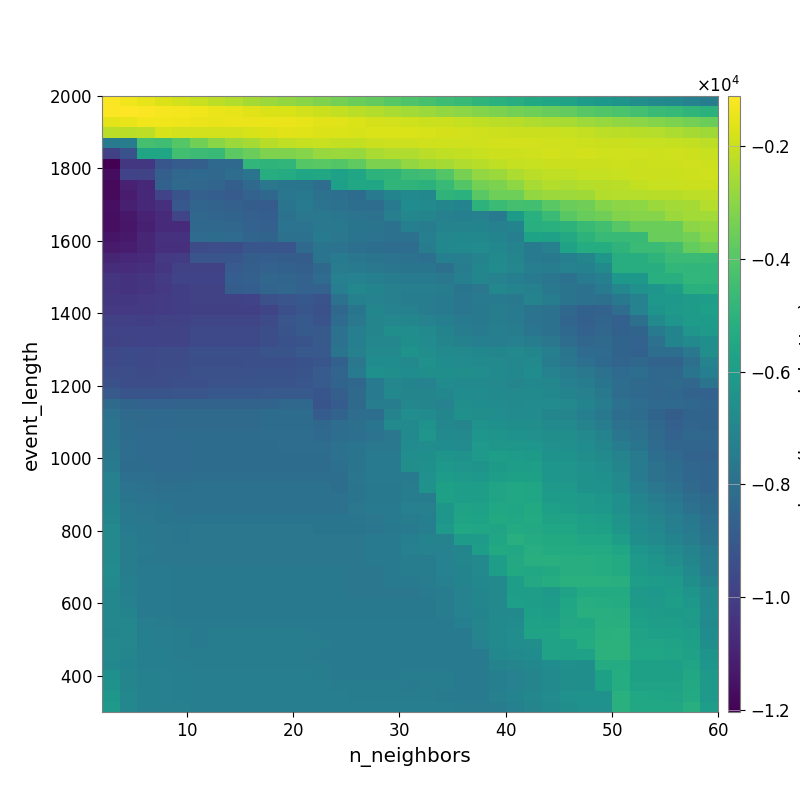

The file beside this chart, header and first rows:
-1.196103567586463669e+03, -1.350701033244811015e+03, -1.535152421737421719e+03, -1.703458586839331019e+03, -1.849889483186200096e+03, -2.047969945298506673e+03, -2.203547008711827857e+03, -2.373218828623734225e+03, -2.567915051949328699e+03, -2.742042626174788438e+03, -2.901459710848297163e+03, -3.062845427367649791e+03, -3.216457958377191972e+03, -3.412343681591761197e+03, -3.602579092505181961e+03, -3.753465962957804095e+03, -3.959417110609769679e+03, -4.135172251449295800e+03, -4.308765981899578037e+03, -4.505752006571336096e+03, -4.687670427407588249e+03, -4.878527531694301615e+03, -5.069184872245029510e+03, -5.217950896096239376e+03
-1.164171179928077663e+03, -1.111202396325297286e+03, -1.167609770698947614e+03, -1.244029075839318921e+03, -1.287801932850888079e+03, -1.360082155383198824e+03, -1.443027786539827048e+03, -1.498337518938104722e+03, -1.593809441513800948e+03, -1.679434656319577016e+03, -1.727278256508446702e+03, -1.866371090961589061e+03, -1.993150036603388799e+03, -2.114933228268344919e+03, -2.259778855935349384e+03, -2.388979335787521450e+03, -2.509499075723671922e+03, -2.605670438153686518e+03, -2.739147291210338608e+03, -2.881644235251196278e+03, -3.010307223341125791e+03, -3.142839911441638378e+03, -3.279153601926595002e+03, -3.410413589292567394e+03
-1.545698172193120399e+03, -1.509975460417301065e+03, -1.357982583994002425e+03, -1.367088134695709641e+03, -1.404476735371178847e+03, -1.442583077468089186e+03, -1.485747200518139152e+03, -1.432152071930965121e+03, -1.411423562543052412e+03, -1.423456850892046305e+03, -1.432446077604386574e+03, -1.521934513549948861e+03, -1.610307243501530138e+03, -1.660715802791167562e+03, -1.731364390215278263e+03, -1.797371017663656630e+03, -1.854126580296435122e+03, -1.919049045597669874e+03, -1.967945154846087689e+03, -1.984119928547776226e+03, -2.058528838337848356e+03, -2.166785015278512219e+03, -2.261472842680391750e+03, -2.301418454481384288e+03
-2.224533725020917245e+03, -2.244229399091228515e+03, -2.196777454386799945e+03, -1.787928895153701433e+03, -1.841339595764127353e+03, -1.839781507093323171e+03, -1.847512604848720230e+03, -1.846792847800252957e+03, -1.770399938364816762e+03, -1.708268598739066420e+03, -1.601586042065449192e+03, -1.653558827954568869e+03, -1.681881728090160777e+03, -1.723177880249335203e+03, -1.764501236876558551e+03, -1.729853760671706368e+03, -1.726986376629037522e+03, -1.735019470967283041e+03, -1.780215918379329651e+03, -1.821494036167118793e+03, -1.859804503266694610e+03, -1.904323912192386160e+03, -1.937014953085529896e+03, -1.979593626687310234e+03
-7.475707433350744395e+03, -7.415451059079950937e+03, -4.315624397002844489e+03, -4.464821047353022550e+03, -4.013047057406493877e+03, -3.435409635043002709e+03, -3.071662284764654942e+03, -2.744455864471416135e+03, -2.594210386018555710e+03, -2.270947697900283856e+03, -2.155091261728880909e+03, -2.057071055267413612e+03, -2.040897888449964057e+03, -2.121445132273268882e+03, -2.121203838643335985e+03, -2.001439383577367380e+03, -1.937359266364194127e+03, -1.937382310671618598e+03, -1.919285200152795142e+03, -1.906074792835958760e+03, -1.901094964619717075e+03, -1.904842087828480771e+03, -1.868456695388740854e+03, -1.878838125240821910e+03
-9.896920927594655950e+03, -9.303715279151532741e+03, -5.605261417215820074e+03, -5.579881395211681593e+03, -4.411196218204066099e+03, -4.554486311854553605e+03, -4.650890049641871883e+03, -3.855868772292472386e+03, -3.629136698451255597e+03, -3.214194790564331470e+03, -3.213429900952692606e+03, -3.104453607496327550e+03, -2.814127298714001881e+03, -2.744125360667989298e+03, -2.783902156350995938e+03, -2.498497039717175539e+03, -2.415067252317309794e+03, -2.429589728930713136e+03, -2.251039668307965258e+03, -2.162438026323287886e+03, -2.125404889312032537e+03, -2.040814216211498433e+03, -1.926864981254694158e+03, -1.923148831282160927e+03
-1.203838024663789838e+04, -1.025887042571494021e+04, -1.026591840430237426e+04, -9.133372284379218399e+03, -8.873064015437827038e+03, -8.722483780382153782e+03, -8.290413072458599345e+03, -8.317030368229105079e+03, -4.828884019825256473e+03, -4.943165701648363211e+03, -4.834814817817818039e+03, -3.988330291991974718e+03, -3.926613879358793383e+03, -4.017706169812026019e+03, -3.788918334257629795e+03, -3.247025047170644484e+03, -3.254584499193884767e+03, -2.898442134865797016e+03, -2.688495058795965178e+03, -2.593201290187639643e+03, -2.422850126860822456e+03, -2.281682803916737157e+03, -2.160781640016121855e+03, -2.089667144359545091e+03
-1.168066195652005263e+04, -9.846898224803810081e+03, -9.808585041966496647e+03, -8.718974404435630277e+03, -8.402542830534128370e+03, -8.303368323029071689e+03, -8.368095349669963980e+03, -8.130928973361566932e+03, -7.821644750116318392e+03, -5.244307610138535892e+03, -5.315223302500704449e+03, -5.562748340432486657e+03, -5.513211666122255338e+03, -5.764805314045816885e+03, -5.621626786981854821e+03, -4.987436677720837906e+03, -4.920660585966599683e+03, -4.561594732209850918e+03, -4.482346226190285051e+03, -4.015142617645190057e+03, -3.344585821189171384e+03, -2.872560843920364732e+03, -2.740231760668270454e+03, -2.469113331287875553e+03
-1.175817105852504756e+04, -1.105594715372011160e+04, -1.075863027705346030e+04, -8.665041385716009245e+03, -8.265537973599297402e+03, -8.450881360116012729e+03, -8.483341959309136655e+03, -8.727642081212467019e+03, -8.292068161952125593e+03, -7.720197433336559698e+03, -7.774830415451022418e+03, -7.782248239763059246e+03, -8.118074405849697541e+03, -5.850330855952812271e+03, -5.541146553653812589e+03, -5.573591906516327981e+03, -4.908583009663951088e+03, -4.914359698841463796e+03, -4.999978472991245326e+03, -4.620793141255093360e+03, -4.018851151206697978e+03, -3.377204459980310730e+03, -3.260509285298466239e+03, -2.960762558345648813e+03
-1.177535922364621729e+04, -1.118336389232928195e+04, -1.078470945028982351e+04, -9.838964108594998834e+03, -9.193978865073973793e+03, -8.688300865428871475e+03, -8.755738300438291844e+03, -8.912589216132499132e+03, -8.620040973246283102e+03, -8.370848335791375575e+03, -7.766389604177810725e+03, -7.615079800574174442e+03, -7.906498524315655231e+03, -8.057571667698304736e+03, -8.186637738616122988e+03, -7.598236380369642575e+03, -7.097056368167152868e+03, -6.842342256834964246e+03, -6.955278614887591175e+03, -4.948521289937207257e+03, -5.042627092043902849e+03, -3.903212627168542895e+03, -3.537451061573908646e+03, -3.537939671570458813e+03
-1.160897192319671376e+04, -1.106415222332741723e+04, -1.076229883175986834e+04, -1.058169142988670865e+04, -9.042435591947210924e+03, -8.480135721450167694e+03, -8.574808168638426650e+03, -8.667396012581428295e+03, -8.812533482136530438e+03, -8.853873894642541927e+03, -7.848850472920968969e+03, -7.502023747733034725e+03, -7.856678370534440546e+03, -7.968572025330727229e+03, -8.080871834281006159e+03, -8.140959012968668503e+03, -7.495364353406982445e+03, -6.713625069753546086e+03, -6.859076652922324683e+03, -7.024166941108951505e+03, -7.129408253432310630e+03, -4.992233907269885094e+03, -4.589496721939069175e+03, -4.316573507677658199e+03
-1.163883169715296572e+04, -1.134294683673459076e+04, -1.094383364740864454e+04, -1.069448467522535611e+04, -9.744794838810177680e+03, -8.444538947251363425e+03, -8.461902674235594532e+03, -8.526138342848320463e+03, -8.706517059254949345e+03, -8.760243311603397160e+03, -7.924537661883131477e+03, -7.722559486363719770e+03, -7.662690774109474660e+03, -7.767732476999936807e+03, -7.894696837155565845e+03, -7.966417965340598130e+03, -7.366155250195053668e+03, -6.966073161234444342e+03, -7.061475235241518021e+03, -7.273960487997132986e+03, -7.308234296559206996e+03, -7.263545677641594011e+03, -7.508160933221824052e+03, -6.077577722602558424e+03
-1.157863059542906376e+04, -1.139179569439169063e+04, -1.109062222228929932e+04, -1.071338692140335115e+04, -1.069299918906473431e+04, -8.401710418385648154e+03, -8.388199295467773482e+03, -8.443699349192533191e+03, -8.614961985932111929e+03, -8.676284958982971148e+03, -7.871544851199412733e+03, -7.886340835297827653e+03, -7.655896362521648371e+03, -7.637700049411629152e+03, -7.796330855449200499e+03, -7.848791333304461659e+03, -7.911535878769700503e+03, -7.303441728103561218e+03, -7.461637760106525093e+03, -7.158198362689611713e+03, -7.134249048770137961e+03, -7.122012296466967200e+03, -7.282479186976612255e+03, -7.107960466307069510e+03
-1.141073556392676255e+04, -1.130182528777846346e+04, -1.087547561199303527e+04, -1.049527810351888911e+04, -1.047737161134929192e+04, -8.218370735792434061e+03, -8.190756773053847610e+03, -8.212023643787473702e+03, -8.476653325271618087e+03, -8.520932116532054351e+03, -7.961380498545519004e+03, -7.973165936497338407e+03, -7.553743728902605653e+03, -7.692636714559495886e+03, -7.829586456787787029e+03, -7.862309156344088478e+03, -7.924347380289551438e+03, -7.924347380289551438e+03, -7.351640150026851188e+03, -6.993590985108460700e+03, -6.957488720977628873e+03, -6.940541706530610099e+03, -7.102301043998395471e+03, -7.337280277835992820e+03
-1.125130490087813996e+04, -1.116654067044963085e+04, -1.084943693229121163e+04, -1.058095062282183972e+04, -1.052703492375460883e+04, -9.490672232810149580e+03, -9.458410717128897886e+03, -9.427404231444330435e+03, -9.131276522437123276e+03, -9.114040658585576239e+03, -9.154713546862818475e+03, -8.322151413849007440e+03, -7.840326206340853787e+03, -7.864937483479199727e+03, -8.034501572315390149e+03, -8.077036016947457028e+03, -8.138018025983365078e+03, -8.138018025983365078e+03, -7.469789280913572838e+03, -6.944067464098556229e+03, -6.872779245204922518e+03, -6.768612584016309484e+03, -6.931841115181146051e+03, -7.143267002817978209e+03
-1.089505989001850321e+04, -1.083427389968396892e+04, -1.069367356653097704e+04, -1.023104725544396752e+04, -1.015970394599343308e+04, -9.142913297385899568e+03, -9.157085661722276200e+03, -9.125547926696481227e+03, -8.811843077491172153e+03, -8.752664107833721573e+03, -8.802519207272805943e+03, -8.824133041377566769e+03, -7.825399729786321586e+03, -7.564874286164013938e+03, -7.740812846419260495e+03, -7.850304067799072072e+03, -7.892663587125090999e+03, -7.936716561930735224e+03, -8.038878294904478025e+03, -7.343032818782025970e+03, -7.380194264954581740e+03, -7.141588128911703279e+03, -6.859656295007233894e+03, -7.047696361516970683e+03
-1.062431986125190451e+04, -1.065465224134714481e+04, -1.056332813179163168e+04, -1.032935458931908033e+04, -9.935532168843290492e+03, -9.935532168843290492e+03, -9.935532168843290492e+03, -8.902089085533229081e+03, -8.737462371348334273e+03, -8.593877618778586111e+03, -8.649948673296463312e+03, -8.730170886241501648e+03, -8.345696530453682499e+03, -7.403001854844834270e+03, -7.584366105919585607e+03, -7.664720949551692684e+03, -7.733315336572939486e+03, -7.777666011818353581e+03, -7.780529930833432445e+03, -8.006290776340118100e+03, -7.387296803141997771e+03, -7.033977713010677689e+03, -6.780561645381494600e+03, -6.985254428283281413e+03
-1.039359913760402742e+04, -1.041997138920164616e+04, -1.033525803455732967e+04, -1.010843176300685082e+04, -9.835670872507815147e+03, -9.835670872507815147e+03, -9.835670872507815147e+03, -8.778652713138249965e+03, -8.701844988639397343e+03, -8.430139952447278120e+03, -8.455472332893146813e+03, -8.621087260313730440e+03, -8.202651658522325306e+03, -7.280061855554769863e+03, -7.196475046995098637e+03, -7.338601619965562350e+03, -7.419311951413443239e+03, -7.518757315620267946e+03, -7.522072447609662959e+03, -7.662024882406809411e+03, -7.302205938211884131e+03, -7.041765889717418759e+03, -7.185973983388961642e+03, -7.331853068180540504e+03
-1.037320270549996894e+04, -1.041895864634348618e+04, -1.033304707327679535e+04, -1.021434429131393335e+04, -1.000742474803845107e+04, -9.937646965653382722e+03, -9.937646965653382722e+03, -8.809234119989419924e+03, -8.768472860647056223e+03, -8.455111784291064396e+03, -8.411626440573410946e+03, -8.587342779475182397e+03, -8.584197298567922189e+03, -7.369607390004628542e+03, -6.919752420271145638e+03, -7.125950784192179526e+03, -7.261644350430138729e+03, -7.361192451924896886e+03, -7.363567189134107139e+03, -7.461496756212724904e+03, -7.810273959627172189e+03, -7.710590945443932469e+03, -6.952351325336328046e+03, -7.158756815086535426e+03
-1.027334011957032271e+04, -1.027932425159630475e+04, -1.021666275822589341e+04, -1.009994369571055540e+04, -9.993668535345141208e+03, -9.920548128050560990e+03, -9.920548128050560990e+03, -9.920548128050560990e+03, -9.819256877718687974e+03, -9.322833537023396275e+03, -9.139869467789814735e+03, -9.024442051741672913e+03, -9.245091477382105950e+03, -7.946020310429718847e+03, -7.227819799433029402e+03, -7.194725749615166933e+03, -7.290513744540588959e+03, -7.416733685226487978e+03, -7.428391280424796605e+03, -7.552346474348874835e+03, -7.758596307769260420e+03, -7.530189370400399639e+03, -7.480633204310902329e+03, -7.624540638535889229e+03
-1.021730485967626555e+04, -1.020774714878510531e+04, -1.016302786242562615e+04, -1.014929853164669112e+04, -1.002823272205263856e+04, -9.980375178712176421e+03, -9.980375178712176421e+03, -9.980375178712176421e+03, -9.980375178712176421e+03, -9.775071264920299654e+03, -9.367119962493712592e+03, -9.120056637244300873e+03, -9.328839840142914909e+03, -8.337925318982604949e+03, -7.803644666205240355e+03, -7.013310766641517148e+03, -7.188139293128024292e+03, -7.251507246697562550e+03, -7.417719806729533957e+03, -7.540565124794649819e+03, -7.744769802312324828e+03, -7.611124614987862515e+03, -7.437072810400818526e+03, -7.523206725449837904e+03
-9.985782085828544950e+03, -9.968392172931153254e+03, -9.990208992843041415e+03, -9.918221319095559011e+03, -9.918221319095559011e+03, -9.756303678135544033e+03, -9.756303678135544033e+03, -9.756303678135544033e+03, -9.756303678135544033e+03, -9.556741722618251515e+03, -9.164806408206188280e+03, -8.956282410044876087e+03, -9.222060343175171511e+03, -8.228559274444429320e+03, -7.661609441763685936e+03, -7.069476942333686566e+03, -6.967575953886287607e+03, -7.030815473380850563e+03, -7.183388125649654285e+03, -7.333913748109026528e+03, -7.556290297899684447e+03, -7.601663975319016572e+03, -7.415136955409988332e+03, -7.510130348232234610e+03
-9.857016160596638656e+03, -9.831123664607897808e+03, -9.852372436221157841e+03, -9.777862640344159445e+03, -9.777862640344159445e+03, -9.614711571914318483e+03, -9.614711571914318483e+03, -9.614711571914318483e+03, -9.614711571914318483e+03, -9.414628568822708985e+03, -9.202910537394302082e+03, -8.942484933415134947e+03, -8.982260443733974171e+03, -7.948132674675057388e+03, -7.363767590383797142e+03, -7.072320642004695401e+03, -6.575562611006420411e+03, -6.690418340424060261e+03, -6.823198044717677476e+03, -7.129647948450025069e+03, -7.437905888733338543e+03, -7.500854365636185321e+03, -7.378386631625210612e+03, -7.428018973530603034e+03
-9.873214572769877122e+03, -9.815461214908247712e+03, -9.852372436221157841e+03, -9.777862640344159445e+03, -9.777862640344159445e+03, -9.614711571914318483e+03, -9.614711571914318483e+03, -9.614711571914318483e+03, -9.614711571914318483e+03, -9.414628568822708985e+03, -9.303554229093137110e+03, -9.185109914125869182e+03, -8.974298773389360576e+03, -7.918660039103908275e+03, -7.340882676603292566e+03, -6.976503172081035700e+03, -6.970653605736479221e+03, -6.584320966908760056e+03, -6.771198442407590846e+03, -7.074046846225633089e+03, -7.243843566574861143e+03, -7.312353894989832042e+03, -7.350616268295715599e+03, -7.273772527702159095e+03
-9.614142725408748447e+03, -9.567746338987517447e+03, -9.610912307267932192e+03, -9.545013007685287448e+03, -9.545013007685287448e+03, -9.389264098462526817e+03, -9.389264098462526817e+03, -9.389264098462526817e+03, -9.389264098462526817e+03, -9.195445903173269471e+03, -9.195445903173269471e+03, -8.974705651446063712e+03, -8.974298773389360576e+03, -7.850915750367698820e+03, -7.275468304773001364e+03, -6.913621602960354721e+03, -6.890621396673328491e+03, -6.459447612131646565e+03, -6.665026790952529154e+03, -6.858055320715997368e+03, -6.897273303291881348e+03, -6.958514018955959727e+03, -7.001758665940287756e+03, -6.873823097098812468e+03
-9.614142725408748447e+03, -9.567746338987517447e+03, -9.610912307267932192e+03, -9.545013007685287448e+03, -9.545013007685287448e+03, -9.431700711018906077e+03, -9.431700711018906077e+03, -9.431700711018906077e+03, -9.389264098462526817e+03, -9.389264098462526817e+03, -9.389264098462526817e+03, -9.270823883651530195e+03, -9.104386121161083793e+03, -8.635788807413453469e+03, -7.698184689445214644e+03, -6.707416619090771746e+03, -6.718232080400608538e+03, -6.903121462326786968e+03, -6.497132980616479472e+03, -6.719228573045767007e+03, -6.747221771480102689e+03, -6.849070915897882514e+03, -6.889641414166182585e+03, -6.996762607803420906e+03
-9.465588601788231244e+03, -9.465715490664098979e+03, -9.493179373605817091e+03, -9.476466783017773196e+03, -9.456338816650089939e+03, -9.344967934566608164e+03, -9.344967934566608164e+03, -9.344967934566608164e+03, -9.301934226367366136e+03, -9.301934226367366136e+03, -9.301934226367366136e+03, -9.183132348219980486e+03, -8.912901062986979014e+03, -8.459557450117563349e+03, -7.542689043547937217e+03, -6.572155764081062443e+03, -6.586299657453880172e+03, -6.732502309457291631e+03, -6.593428234936694935e+03, -6.603083828573817300e+03, -6.631597101465664309e+03, -6.694062044942091234e+03, -6.804450673365655348e+03, -6.927692282514311955e+03
-9.330652643642388284e+03, -9.465715490664098979e+03, -9.462335371170018334e+03, -9.462335371170018334e+03, -9.376069576448764565e+03, -9.376069576448764565e+03, -9.256129761491692989e+03, -9.256129761491692989e+03, -9.214080323419411798e+03, -9.214080323419411798e+03, -9.214080323419411798e+03, -9.095470682766672326e+03, -8.903798007965961006e+03, -8.522353264417102764e+03, -8.365943628065791927e+03, -7.548321343698778037e+03, -6.966860656294796172e+03, -7.091583791999843925e+03, -7.206891870542925972e+03, -6.766481540657261576e+03, -6.838700735182285825e+03, -6.863862443594819524e+03, -6.915037122499966245e+03, -7.046418410096516709e+03
-9.005958141178203732e+03, -9.217035831450777550e+03, -9.220351359919193783e+03, -9.220351359919193783e+03, -9.143089952281985461e+03, -9.143089952281985461e+03, -9.027810438222060839e+03, -9.027810438222060839e+03, -9.027810438222060839e+03, -8.988798900307347139e+03, -8.988798900307347139e+03, -8.988798900307347139e+03, -9.101968164107142002e+03, -8.722201512315827131e+03, -8.274999983883895766e+03, -7.503155631992048257e+03, -6.917117672210793899e+03, -7.045265934351338728e+03, -7.081964155099789423e+03, -6.920806235271088553e+03, -6.733775803860599808e+03, -6.768497922718686823e+03, -6.811586412448950796e+03, -6.899329993316283435e+03
-8.266621077186815455e+03, -8.532590501713946651e+03, -8.601694920589590765e+03, -8.601694920589590765e+03, -8.547156947990744811e+03, -8.547156947990744811e+03, -8.547156947990744811e+03, -8.547156947990744811e+03, -8.547156947990744811e+03, -8.502206407876848971e+03, -8.399995003984518917e+03, -8.399995003984518917e+03, -9.214080323419411798e+03, -8.850739369049173547e+03, -8.274999983883895766e+03, -7.455198053332325799e+03, -7.416688125929874332e+03, -6.998506607700323002e+03, -7.070650708073767419e+03, -7.179512298288453167e+03, -6.618895353820920718e+03, -6.730444757588362336e+03, -6.753669538102974911e+03, -6.847658004951202201e+03
-7.943585751592739143e+03, -8.242546608903641754e+03, -8.279856897169031072e+03, -8.285914631131428905e+03, -8.246024446833924230e+03, -8.246024446833924230e+03, -8.246024446833924230e+03, -8.246024446833924230e+03, -8.246024446833924230e+03, -8.196783202710676051e+03, -8.196783202710676051e+03, -8.196783202710676051e+03, -8.871461460396372786e+03, -8.573324645819759098e+03, -8.145664494168746387e+03, -8.094205197643319480e+03, -7.161519649548884445e+03, -6.676081810537350975e+03, -6.763482678295432379e+03, -7.037298228967280011e+03, -6.555666067333611863e+03, -6.622798761522733002e+03, -6.692469769657708639e+03, -6.764944891262491183e+03
-7.876246507350691900e+03, -8.180189521366069130e+03, -8.259206750088995250e+03, -8.285914631131428905e+03, -8.246024446833924230e+03, -8.246024446833924230e+03, -8.246024446833924230e+03, -8.246024446833924230e+03, -8.246024446833924230e+03, -8.196783202710676051e+03, -8.196783202710676051e+03, -8.196783202710676051e+03, -8.386667019018519568e+03, -8.150683484063849392e+03, -8.025830190053189654e+03, -7.796572848291883020e+03, -6.831100223501299297e+03, -6.871767290963572123e+03, -6.416326819406090181e+03, -6.995085267361537262e+03, -7.055791276890120571e+03, -6.463539166702672446e+03, -6.574770127180638156e+03, -6.592513563511922257e+03
-7.819857718997198390e+03, -8.180189521366069130e+03, -8.202461609015972499e+03, -8.231245820204072515e+03, -8.195096358592449178e+03, -8.195009240874249372e+03, -8.195009240874249372e+03, -8.195009240874249372e+03, -8.195009240874249372e+03, -8.142747899124929972e+03, -8.142747899124929972e+03, -8.142747899124929972e+03, -8.316582244684861507e+03, -8.104063590122595087e+03, -8.039366697804310206e+03, -7.875684073146575429e+03, -7.725224208515227474e+03, -6.869384864763259429e+03, -6.322670498718731324e+03, -6.868899876181836589e+03, -6.897960089438144678e+03, -6.279184747527125182e+03, -6.395055282580044150e+03, -6.420888323826913620e+03
-7.749176930738714873e+03, -8.146815137718251208e+03, -8.202461609015972499e+03, -8.231245820204072515e+03, -8.197136888343600731e+03, -8.192510414364256576e+03, -8.192510414364256576e+03, -8.192510414364256576e+03, -8.192510414364256576e+03, -8.192510414364256576e+03, -8.139315252697101641e+03, -8.139315252697101641e+03, -8.139315252697101641e+03, -7.903917766630755068e+03, -7.834160390807059230e+03, -7.670131676080507532e+03, -7.667514402800038624e+03, -6.759911841783650743e+03, -6.672958351453466094e+03, -6.719138028562682848e+03, -6.747484322036376398e+03, -6.120674923175767617e+03, -6.236074667211008091e+03, -6.262136817322401839e+03
-7.663623649420102083e+03, -8.146815137718251208e+03, -8.202461609015972499e+03, -8.231245820204072515e+03, -8.212590874512350638e+03, -8.192510414364256576e+03, -8.192510414364256576e+03, -8.192510414364256576e+03, -8.192510414364256576e+03, -8.192510414364256576e+03, -8.192510414364256576e+03, -8.192510414364256576e+03, -8.192510414364256576e+03, -7.953173394114025541e+03, -7.854932150756687406e+03, -7.580264910488277565e+03, -7.592065405290593844e+03, -6.675859267676750278e+03, -6.584986238806687652e+03, -6.392856623113019850e+03, -6.471273595652943186e+03, -6.144994086605372104e+03, -5.965146727093816480e+03, -6.021463077071087355e+03
-7.510109822899997198e+03, -8.164530802088655037e+03, -8.171004838057202505e+03, -8.231245820204072515e+03, -8.231245820204072515e+03, -8.192510414364256576e+03, -8.192510414364256576e+03, -8.192510414364256576e+03, -8.192510414364256576e+03, -8.192510414364256576e+03, -8.192510414364256576e+03, -8.192510414364256576e+03, -8.192510414364256576e+03, -8.064169981965779698e+03, -7.854932150756687406e+03, -7.580264910488277565e+03, -7.592065405290593844e+03, -6.652310396668653084e+03, -6.548287557193407338e+03, -6.216715054523839171e+03, -6.335915529672237426e+03, -6.375271992133622007e+03, -6.076317779744010295e+03, -5.902308040527427693e+03
-7.295503955212454457e+03, -8.039950238095121676e+03, -8.050371435791824297e+03, -8.117676734573578869e+03, -8.117676734573578869e+03, -8.081898478684937800e+03, -8.081898478684937800e+03, -8.081898478684937800e+03, -8.081898478684937800e+03, -8.081898478684937800e+03, -8.081898478684937800e+03, -8.081898478684937800e+03, -8.077854392722472767e+03, -8.087315252067108304e+03, -7.747725511978801478e+03, -7.524151753038550851e+03, -7.524151753038550851e+03, -7.477002298236892784e+03, -6.501944006688882837e+03, -6.038100772398347544e+03, -6.139392625858130486e+03, -6.197050513609869085e+03, -5.970964305942513420e+03, -5.841705584196104610e+03
-7.295503955212454457e+03, -7.876982439442381292e+03, -7.944389250002772314e+03, -7.987595292313726532e+03, -8.019672937316321622e+03, -7.982752853247536223e+03, -7.982752853247536223e+03, -7.982752853247536223e+03, -7.982752853247536223e+03, -7.982752853247536223e+03, -7.982752853247536223e+03, -7.982752853247536223e+03, -7.969467197719269279e+03, -8.077854392722472767e+03, -7.816620449753276262e+03, -7.628230546655462604e+03, -7.628230546655462604e+03, -7.449142548448939124e+03, -6.450892482630573795e+03, -5.833084637824986203e+03, -5.935120377612929587e+03, -5.973869701993685339e+03, -5.676500541359299859e+03, -5.522483535232549002e+03
-7.233180357700799505e+03, -7.796282118936551342e+03, -7.861031288538246372e+03, -7.908585474116828664e+03, -7.943375377324020519e+03, -7.910600848591358954e+03, -7.910600848591358954e+03, -7.910600848591358954e+03, -7.910600848591358954e+03, -7.910600848591358954e+03, -7.910600848591358954e+03, -7.910600848591358954e+03, -7.982752853247536223e+03, -7.973892260216728573e+03, -7.816620449753276262e+03, -7.628230546655462604e+03, -7.628230546655462604e+03, -7.449142548448939124e+03, -7.454668394830808211e+03, -5.844973479343882900e+03, -5.952816539367961013e+03, -5.967780996340407000e+03, -5.646650143712854515e+03, -5.491454944058302317e+03
-7.093072779705715220e+03, -7.662305940415233636e+03, -7.754893680208547266e+03, -7.801043598355957329e+03, -7.943375377324020519e+03, -7.918548139875363631e+03, -7.918548139875363631e+03, -7.918548139875363631e+03, -7.918548139875363631e+03, -7.918548139875363631e+03, -7.918548139875363631e+03, -7.918548139875363631e+03, -7.918548139875363631e+03, -7.908510534163828197e+03, -7.708293497287245373e+03, -7.598334394835653256e+03, -7.493199519849549688e+03, -7.289178670983927077e+03, -7.290142834286134530e+03, -6.248047517744455945e+03, -5.745068548857459973e+03, -5.787500465501211693e+03, -5.474428300535493690e+03, -5.589431966420896970e+03
-7.065595194640680347e+03, -7.627877933616459813e+03, -7.710131155999894872e+03, -7.801043598355957329e+03, -7.835254239237514412e+03, -7.810501424946834959e+03, -7.810501424946834959e+03, -7.810501424946834959e+03, -7.810501424946834959e+03, -7.810501424946834959e+03, -7.810501424946834959e+03, -7.810501424946834959e+03, -7.810501424946834959e+03, -7.802225151479457963e+03, -7.747250982640324764e+03, -7.708293497287245373e+03, -7.493199519849549688e+03, -7.416951384242050153e+03, -7.329609436336616454e+03, -6.279828306414950021e+03, -5.638675775901449015e+03, -5.715818199955447199e+03, -5.394467491533864631e+03, -5.508478708494417333e+03
-6.903387155267620074e+03, -7.509716282586108719e+03, -7.603175099458250770e+03, -7.700273090373617379e+03, -7.737522957603629038e+03, -7.725327705866739052e+03, -7.716289789655029381e+03, -7.716289789655029381e+03, -7.716289789655029381e+03, -7.716289789655029381e+03, -7.716289789655029381e+03, -7.716289789655029381e+03, -7.810501424946834959e+03, -7.810501424946834959e+03, -7.810501424946834959e+03, -7.741683939699428265e+03, -7.603679285756395075e+03, -7.491993832638499043e+03, -7.354837435164469753e+03, -6.178606666320997647e+03, -5.490115275663088141e+03, -5.621589215757327111e+03, -5.673112110681858212e+03, -5.340095986825139335e+03
-6.907967829100240124e+03, -7.455745778488612814e+03, -7.603175099458250770e+03, -7.700273090373617379e+03, -7.737522957603629038e+03, -7.725327705866739052e+03, -7.716289789655029381e+03, -7.716289789655029381e+03, -7.716289789655029381e+03, -7.716289789655029381e+03, -7.716289789655029381e+03, -7.716289789655029381e+03, -7.716289789655029381e+03, -7.716289789655029381e+03, -7.716289789655029381e+03, -7.543070299842021996e+03, -7.543070299842021996e+03, -7.301215648070616226e+03, -7.168930078113174204e+03, -7.168930078113174204e+03, -6.006137647920458221e+03, -6.007158316587549052e+03, -5.552432467916044516e+03, -5.200329808101630988e+03
-6.907967829100240124e+03, -7.462747705012664483e+03, -7.588611415603007117e+03, -7.668172485370754657e+03, -7.726901120655510567e+03, -7.714711591445618069e+03, -7.705735704083780547e+03, -7.705735704083780547e+03, -7.705735704083780547e+03, -7.705735704083780547e+03, -7.705735704083780547e+03, -7.705735704083780547e+03, -7.716289789655029381e+03, -7.716289789655029381e+03, -7.716289789655029381e+03, -7.543070299842021996e+03, -7.543070299842021996e+03, -7.297878736121631846e+03, -7.183302679150494441e+03, -7.183302679150494441e+03, -7.019324716685533531e+03, -5.968613510124411732e+03, -5.421598075214449636e+03, -5.499952839507840508e+03
-6.850858255718628243e+03, -7.462747705012664483e+03, -7.599291803562609857e+03, -7.667296735323081521e+03, -7.688521782582466585e+03, -7.726901120655510567e+03, -7.705735704083780547e+03, -7.705735704083780547e+03, -7.705735704083780547e+03, -7.705735704083780547e+03, -7.705735704083780547e+03, -7.705735704083780547e+03, -7.705735704083780547e+03, -7.716289789655029381e+03, -7.716289789655029381e+03, -7.543070299842021996e+03, -7.543070299842021996e+03, -7.408388929084665506e+03, -7.408388929084665506e+03, -7.183302679150494441e+03, -7.019324716685533531e+03, -6.908588154433037744e+03, -5.975533310852765680e+03, -5.457987190518892930e+03
-6.755679386384675126e+03, -7.420902696344177457e+03, -7.534395236782884240e+03, -7.586234752390802896e+03, -7.604045430610205585e+03, -7.639681240577591780e+03, -7.616068954690907958e+03, -7.616068954690907958e+03, -7.616068954690907958e+03, -7.616068954690907958e+03, -7.616068954690907958e+03, -7.616068954690907958e+03, -7.616068954690907958e+03, -7.628096622315937566e+03, -7.716289789655029381e+03, -7.716289789655029381e+03, -7.543070299842021996e+03, -7.408388929084665506e+03, -7.408388929084665506e+03, -7.183302679150494441e+03, -7.092253987728371612e+03, -6.901133195327831345e+03, -5.937278361527931338e+03, -5.415278784431929125e+03
-6.820918110374802382e+03, -7.318630211777101067e+03, -7.534395236782884240e+03, -7.556443095416995675e+03, -7.604045430610205585e+03, -7.639681240577591780e+03, -7.616068954690907958e+03, -7.616068954690907958e+03, -7.616068954690907958e+03, -7.616068954690907958e+03, -7.616068954690907958e+03, -7.616068954690907958e+03, -7.616068954690907958e+03, -7.628096622315937566e+03, -7.716289789655029381e+03, -7.716289789655029381e+03, -7.543070299842021996e+03, -7.543070299842021996e+03, -7.408388929084665506e+03, -7.297878736121631846e+03, -7.092253987728371612e+03, -6.958490071016579350e+03, -6.901133195327831345e+03, -5.966528733334866047e+03
-6.989374897870701716e+03, -7.302721319804394625e+03, -7.549573116073385791e+03, -7.556443095416995675e+03, -7.604045430610205585e+03, -7.639681240577591780e+03, -7.616068954690907958e+03, -7.616068954690907958e+03, -7.616068954690907958e+03, -7.616068954690907958e+03, -7.616068954690907958e+03, -7.616068954690907958e+03, -7.616068954690907958e+03, -7.628096622315937566e+03, -7.716289789655029381e+03, -7.716289789655029381e+03, -7.716289789655029381e+03, -7.716289789655029381e+03, -7.554749158392231948e+03, -7.422506492610443274e+03, -7.179001516703940979e+03, -7.021081814416475936e+03, -6.901133195327831345e+03, -5.940658143944211588e+03
-6.989374897870701716e+03, -7.240272704538252583e+03, -7.507445868501067707e+03, -7.556443095416995675e+03, -7.604045430610205585e+03, -7.639681240577591780e+03, -7.616068954690907958e+03, -7.616068954690907958e+03, -7.616068954690907958e+03, -7.616068954690907958e+03, -7.616068954690907958e+03, -7.616068954690907958e+03, -7.616068954690907958e+03, -7.628096622315937566e+03, -7.628096622315937566e+03, -7.628096622315937566e+03, -7.628096622315937566e+03, -7.628096622315937566e+03, -7.628096622315937566e+03, -7.469250728505367078e+03, -7.196388275719007652e+03, -7.012017265460378439e+03, -6.884440262813596746e+03, -5.883800101983504646e+03
-6.989374897870701716e+03, -7.109222516068259210e+03, -7.551934911827800534e+03, -7.556443095416995675e+03, -7.604045430610205585e+03, -7.639681240577591780e+03, -7.616068954690907958e+03, -7.616068954690907958e+03, -7.616068954690907958e+03, -7.616068954690907958e+03, -7.616068954690907958e+03, -7.616068954690907958e+03, -7.616068954690907958e+03, -7.628096622315937566e+03, -7.628096622315937566e+03, -7.628096622315937566e+03, -7.628096622315937566e+03, -7.628096622315937566e+03, -7.628096622315937566e+03, -7.469250728505367078e+03, -7.196388275719007652e+03, -7.099506669547191450e+03, -6.884440262813596746e+03, -6.828684570043101303e+03
-6.989374897870701716e+03, -6.960495125524595096e+03, -7.365599615122531759e+03, -7.392822823102200346e+03, -7.486138236233389762e+03, -7.522280441102244367e+03, -7.500021645548365086e+03, -7.500021645548365086e+03, -7.500021645548365086e+03, -7.500021645548365086e+03, -7.500021645548365086e+03, -7.500021645548365086e+03, -7.500021645548365086e+03, -7.500021645548365086e+03, -7.500021645548365086e+03, -7.500021645548365086e+03, -7.500021645548365086e+03, -7.500021645548365086e+03, -7.500021645548365086e+03, -7.500021645548365086e+03, -7.312074145672088889e+03, -7.060522156780873047e+03, -6.797181585795195133e+03, -6.776447370285116449e+03
-7.028846711224797218e+03, -6.960495125524595096e+03, -7.338596264834854082e+03, -7.356151292915973499e+03, -7.453487214325870809e+03, -7.491391467429294607e+03, -7.470166885967872986e+03, -7.470166885967872986e+03, -7.470166885967872986e+03, -7.470166885967872986e+03, -7.470166885967872986e+03, -7.470166885967872986e+03, -7.500021645548365086e+03, -7.500021645548365086e+03, -7.500021645548365086e+03, -7.500021645548365086e+03, -7.500021645548365086e+03, -7.500021645548365086e+03, -7.500021645548365086e+03, -7.500021645548365086e+03, -7.500021645548365086e+03, -7.060522156780873047e+03, -6.797181585795195133e+03, -6.684453063312625090e+03
-6.880179371848571463e+03, -6.988667766657186803e+03, -7.335627162967364711e+03, -7.356151292915973499e+03, -7.453487214325870809e+03, -7.491391467429294607e+03, -7.470166885967872986e+03, -7.470166885967872986e+03, -7.470166885967872986e+03, -7.470166885967872986e+03, -7.470166885967872986e+03, -7.470166885967872986e+03, -7.470166885967872986e+03, -7.500021645548365086e+03, -7.500021645548365086e+03, -7.500021645548365086e+03, -7.500021645548365086e+03, -7.500021645548365086e+03, -7.500021645548365086e+03, -7.500021645548365086e+03, -7.500021645548365086e+03, -7.180583438769086570e+03, -6.797181585795195133e+03, -6.684453063312625090e+03
-6.880179371848571463e+03, -7.070614467684587908e+03, -7.304254892587824543e+03, -7.306459245959160398e+03, -7.408536074974746043e+03, -7.436190572870290453e+03, -7.436190572870290453e+03, -7.434061909782716612e+03, -7.434061909782716612e+03, -7.434061909782716612e+03, -7.434061909782716612e+03, -7.434061909782716612e+03, -7.476095392196588364e+03, -7.476095392196588364e+03, -7.506512501771921961e+03, -7.506512501771921961e+03, -7.500021645548365086e+03, -7.500021645548365086e+03, -7.500021645548365086e+03, -7.500021645548365086e+03, -7.500021645548365086e+03, -7.500021645548365086e+03, -6.950624292012485967e+03, -6.792088538376548058e+03
-6.919913222044855502e+03, -7.122564243356723637e+03, -7.304254892587824543e+03, -7.306459245959160398e+03, -7.368349817349415389e+03, -7.408536074974746043e+03, -7.408536074974746043e+03, -7.436190572870290453e+03, -7.436190572870290453e+03, -7.436190572870290453e+03, -7.436190572870290453e+03, -7.436190572870290453e+03, -7.436190572870290453e+03, -7.480011083781108937e+03, -7.511690957159048594e+03, -7.511690957159048594e+03, -7.490378990500286818e+03, -7.500021645548365086e+03, -7.500021645548365086e+03, -7.500021645548365086e+03, -7.500021645548365086e+03, -7.500021645548365086e+03, -7.170087123573244753e+03, -7.054161456313533563e+03
-6.543218974317691391e+03, -7.079839571994706603e+03, -7.255167617696571142e+03, -7.244121054931191793e+03, -7.310070154012845705e+03, -7.351576660967934004e+03, -7.351576660967934004e+03, -7.380503203775208021e+03, -7.380503203775208021e+03, -7.380503203775208021e+03, -7.380503203775208021e+03, -7.380503203775208021e+03, -7.436190572870290453e+03, -7.480011083781108937e+03, -7.480011083781108937e+03, -7.480011083781108937e+03, -7.480011083781108937e+03, -7.470166885967872986e+03, -7.470166885967872986e+03, -7.470166885967872986e+03, -7.500021645548365086e+03, -7.500021645548365086e+03, -7.327971921861578267e+03, -7.187995254068385293e+03
-6.439527558716213207e+03, -7.079839571994706603e+03, -7.244971716265668874e+03, -7.244121054931191793e+03, -7.310070154012845705e+03, -7.351576660967934004e+03, -7.351576660967934004e+03, -7.351576660967934004e+03, -7.351576660967934004e+03, -7.351576660967934004e+03, -7.351576660967934004e+03, -7.351576660967934004e+03, -7.351576660967934004e+03, -7.453487214325870809e+03, -7.453487214325870809e+03, -7.453487214325870809e+03, -7.453487214325870809e+03, -7.480011083781108937e+03, -7.459130656751966853e+03, -7.459130656751966853e+03, -7.490378990500286818e+03, -7.490378990500286818e+03, -7.311032921653216363e+03, -7.186632662690591133e+03
-6.241450027820887044e+03, -6.978985461562818273e+03, -7.244971716265668874e+03, -7.253960431456795959e+03, -7.306754675419168052e+03, -7.351576660967934004e+03, -7.351576660967934004e+03, -7.351576660967934004e+03, -7.351576660967934004e+03, -7.351576660967934004e+03, -7.351576660967934004e+03, -7.351576660967934004e+03, -7.351576660967934004e+03, -7.351576660967934004e+03, -7.394321636868670794e+03, -7.394321636868670794e+03, -7.394321636868670794e+03, -7.422118251969296580e+03, -7.422118251969296580e+03, -7.480011083781108937e+03, -7.480011083781108937e+03, -7.480011083781108937e+03, -7.285819131120898419e+03, -7.129480623501455739e+03
-6.129816823688356635e+03, -6.978985461562818273e+03, -7.244971716265668874e+03, -7.260802764941460737e+03, -7.293418810122750983e+03, -7.351576660967934004e+03, -7.351576660967934004e+03, -7.351576660967934004e+03, -7.351576660967934004e+03, -7.351576660967934004e+03, -7.351576660967934004e+03, -7.351576660967934004e+03, -7.351576660967934004e+03, -7.351576660967934004e+03, -7.351576660967934004e+03, -7.351576660967934004e+03, -7.351576660967934004e+03, -7.351576660967934004e+03, -7.351576660967934004e+03, -7.351576660967934004e+03, -7.408536074974746043e+03, -7.408536074974746043e+03, -7.408536074974746043e+03, -7.238876762345684256e+03
